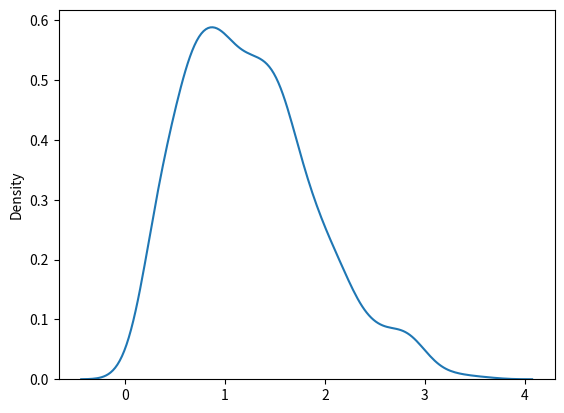

This figure's Python source:
from numpy import random 
x = random.rayleigh(scale=2, size=(2,3))
print(x)

from numpy import random 
import matplotlib.pyplot as plt
import seaborn as sns 

sns.kdeplot(random.rayleigh(size=(1000)))
plt.show()
